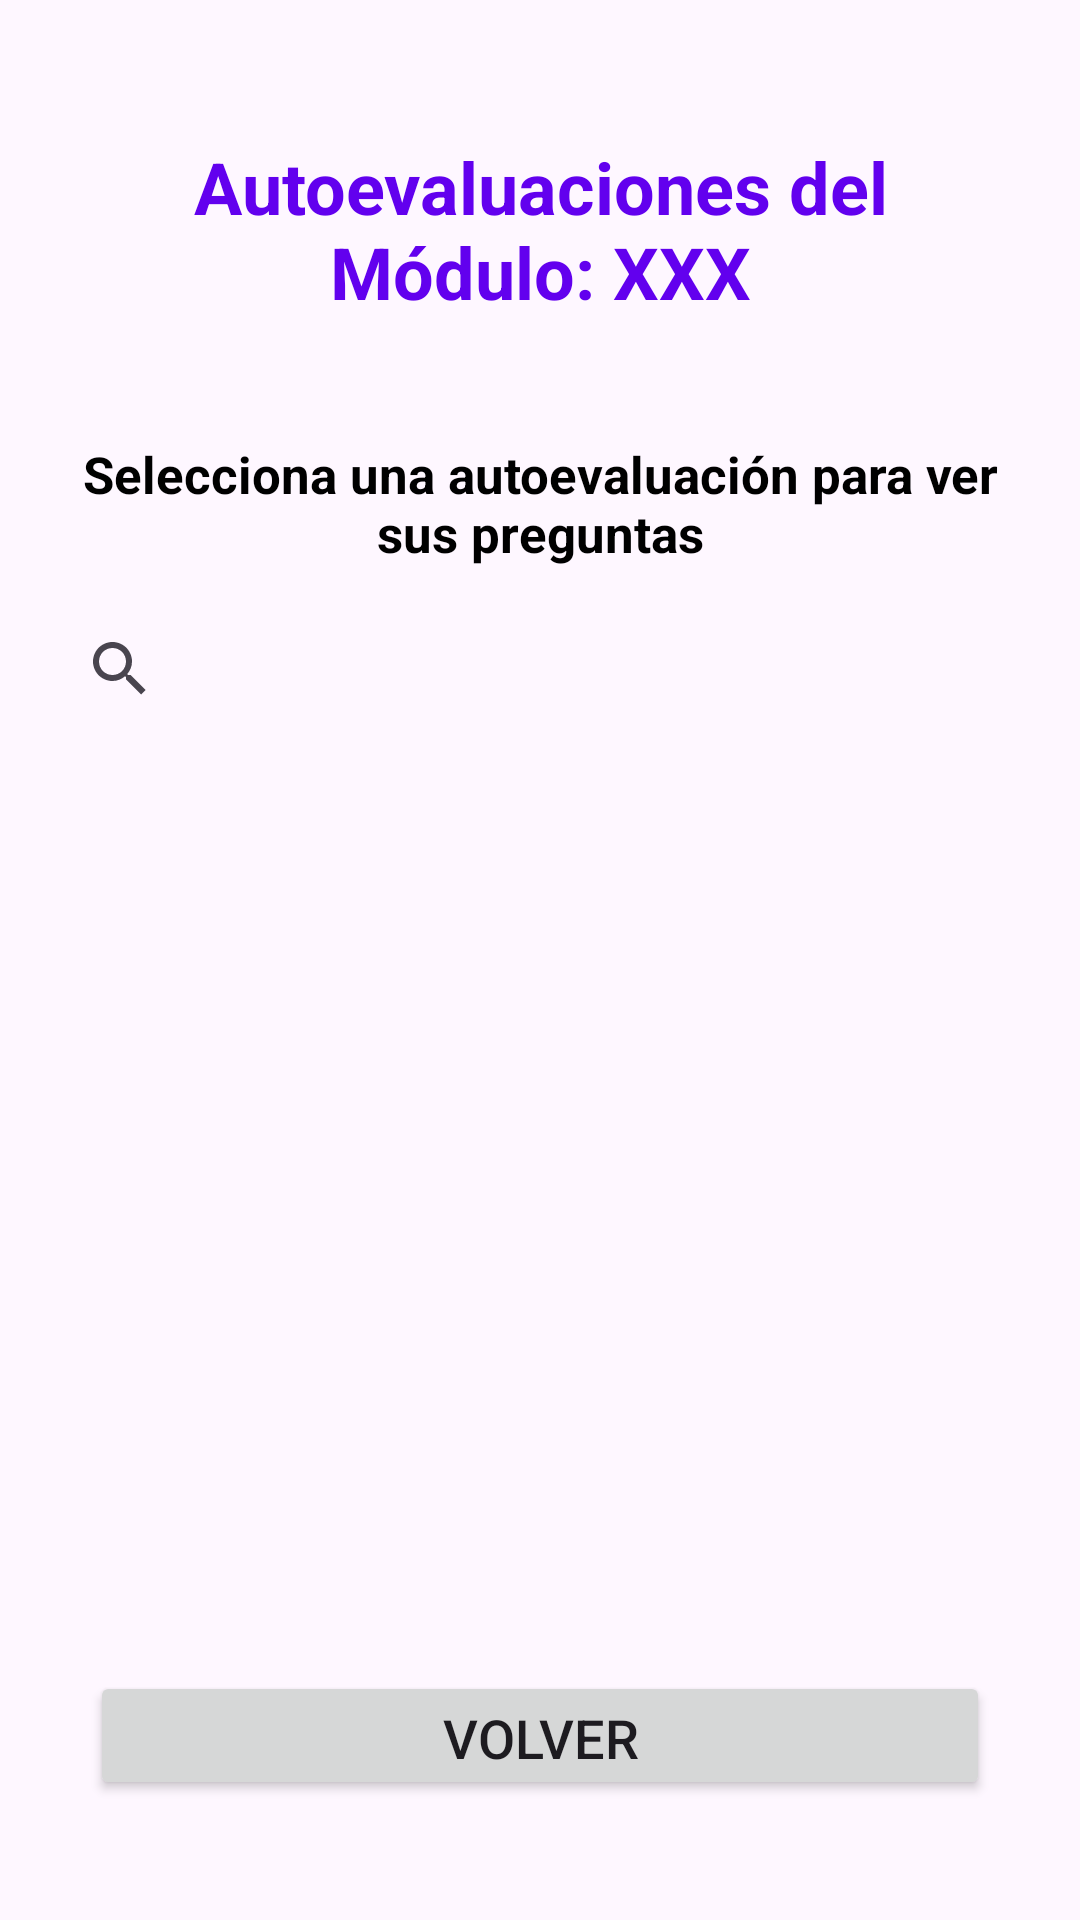

Write the Android layout XML for this screen, with the resource values it uses.
<!-- AndroidManifest.xml: application theme Theme.TeachTogether -->
<!-- res/layout/activity_autoevaluaciones.xml -->
<?xml version="1.0" encoding="utf-8"?>
<androidx.constraintlayout.widget.ConstraintLayout xmlns:android="http://schemas.android.com/apk/res/android"
    xmlns:app="http://schemas.android.com/apk/res-auto"
    android:layout_width="match_parent"
    android:layout_height="match_parent"
    android:padding="16dp">

    <TextView
        android:id="@+id/titulo"
        android:layout_width="0dp"
        android:layout_height="wrap_content"
        android:padding="30dp"
        android:text="Autoevaluaciones del Módulo: XXX"
        android:textColor="@color/purple_500"
        android:textSize="24sp"
        android:textStyle="bold"
        android:textAlignment="center"
        app:layout_constraintTop_toTopOf="parent"
        app:layout_constraintStart_toStartOf="parent"
        app:layout_constraintEnd_toEndOf="parent"/>
    <TextView
        android:id="@+id/lblSelecciona"
        android:layout_width="0dp"
        android:layout_height="wrap_content"
        android:padding="10dp"
        android:text="Selecciona una autoevaluación para ver sus preguntas"
        android:textColor="@color/black"
        android:textSize="17sp"
        android:textStyle="bold"
        android:textAlignment="center"
        app:layout_constraintTop_toBottomOf="@+id/titulo"
        app:layout_constraintStart_toStartOf="parent"
        app:layout_constraintEnd_toEndOf="parent"/>

    <SearchView
        android:id="@+id/searchViewAuto"
        android:layout_width="match_parent"
        android:layout_height="wrap_content"
        android:queryHint="Buscar autoevaluaciones"
        app:layout_constraintTop_toBottomOf="@id/lblSelecciona"
        app:layout_constraintStart_toStartOf="parent"
        app:layout_constraintEnd_toEndOf="parent"
        />

    <ListView
        android:id="@+id/listViewAutoevaluaciones"
        android:layout_width="0dp"
        android:layout_height="0dp"
        android:divider="@android:color/darker_gray"
        android:dividerHeight="1dp"
        app:layout_constraintTop_toBottomOf="@id/searchViewAuto"
        app:layout_constraintStart_toStartOf="parent"
        app:layout_constraintEnd_toEndOf="parent"
        app:layout_constraintBottom_toTopOf="@id/buttonVolver"/>

    <Button
        android:id="@+id/buttonVolver"
        android:layout_width="300dp"
        android:layout_height="43dp"
        android:layout_marginTop="24dp"
        android:layout_marginBottom="24dp"
        android:text="Volver"
        android:textSize="18sp"
        app:layout_constraintBottom_toBottomOf="parent"
        app:layout_constraintStart_toStartOf="parent"
        app:layout_constraintEnd_toEndOf="parent"/>
</androidx.constraintlayout.widget.ConstraintLayout>
<!-- resources referenced by this layout -->
<resources>
  <color name="black">#FF000000</color>
  <color name="purple_500">#6200EE</color>
  <style name="Theme.TeachTogether" parent="Base.Theme.TeachTogether" />
  <style name="Base.Theme.TeachTogether" parent="Theme.Material3.DayNight.NoActionBar">
          
          
      </style>
</resources>
